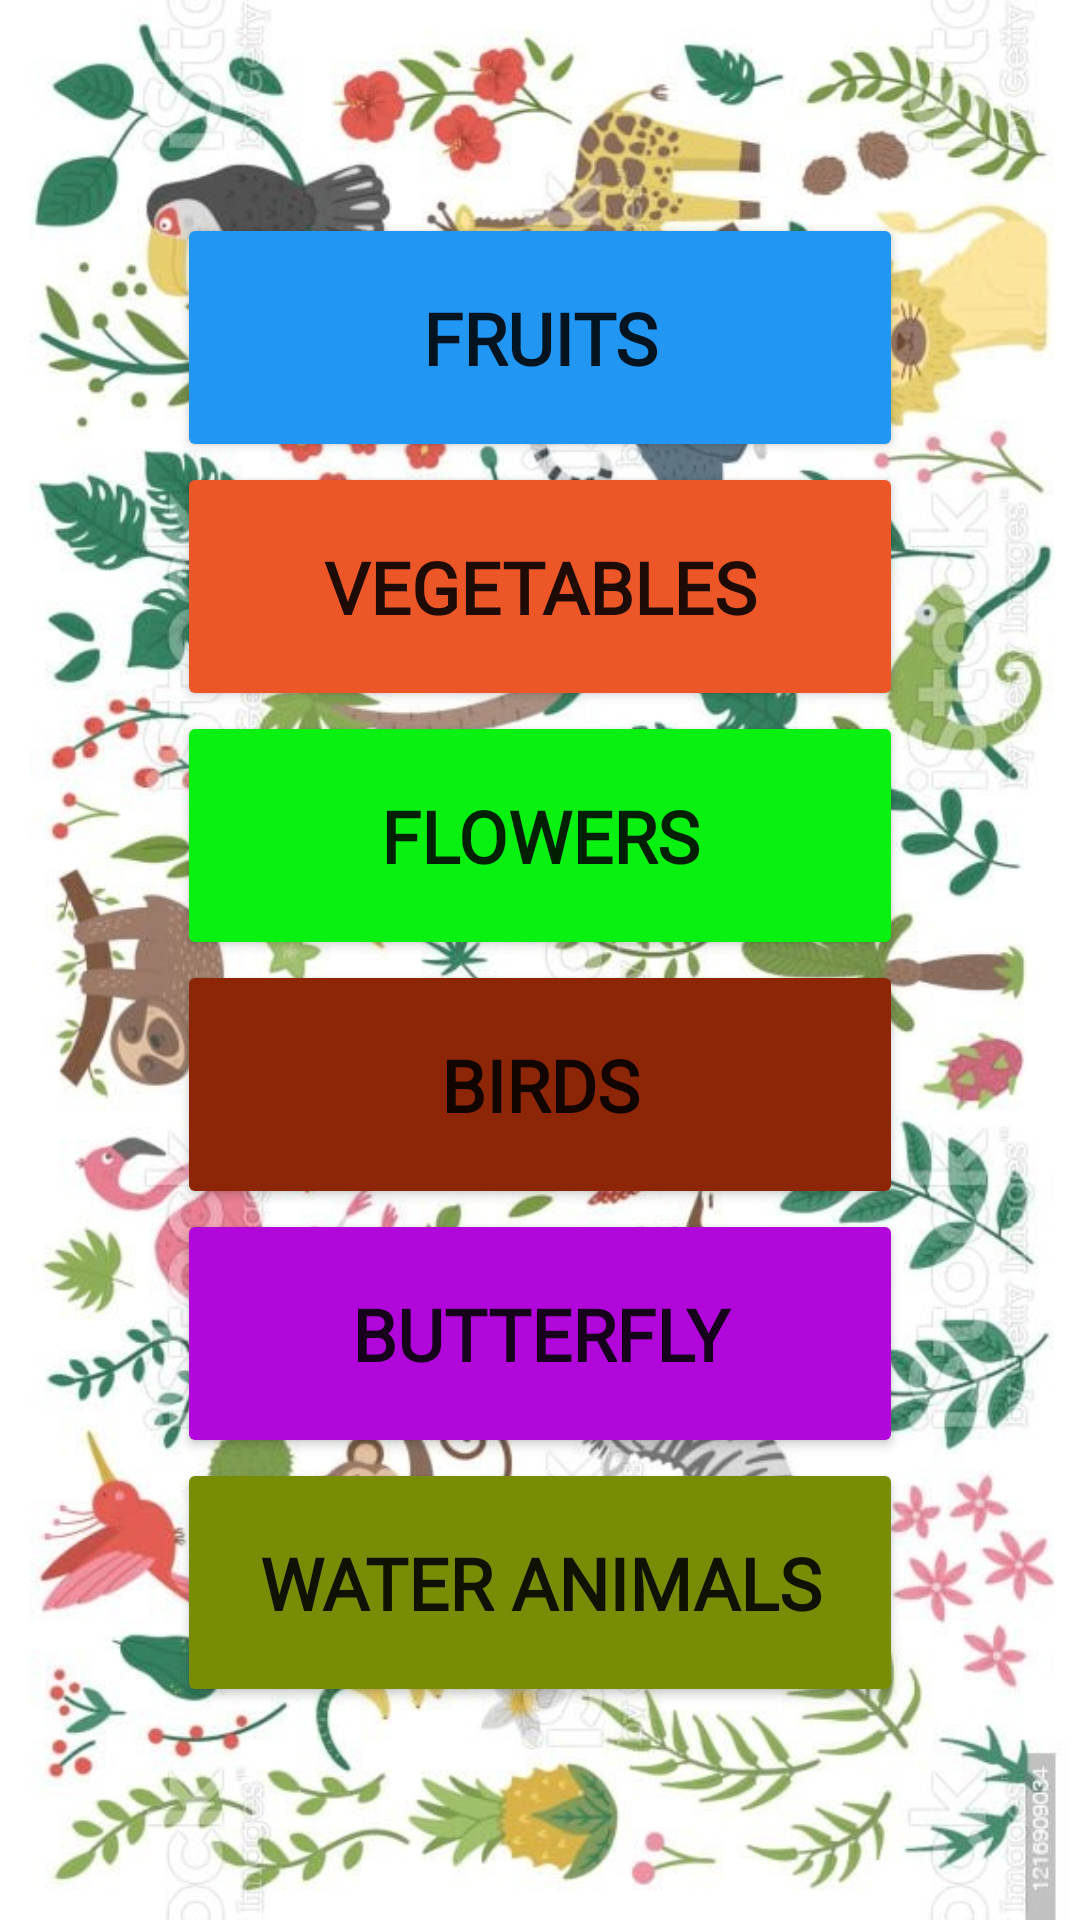

The Android layout XML behind this screen, and the referenced resources:
<!-- AndroidManifest.xml: application theme Theme.ToddlersLearningApp -->
<!-- res/layout/activity_pbook.xml -->
<?xml version="1.0" encoding="utf-8"?>
<LinearLayout xmlns:android="http://schemas.android.com/apk/res/android"
    xmlns:app="http://schemas.android.com/apk/res-auto"
    xmlns:tools="http://schemas.android.com/tools"
    android:layout_width="match_parent"
    android:layout_height="match_parent"
    android:orientation="vertical"
    android:layout_gravity="center"
    android:gravity="center"
    android:background="@drawable/bookpg">

    <Button
        android:id="@+id/fruit"
        android:layout_width="242dp"
        android:layout_height="83dp"
        android:backgroundTint="#2196F3"

        android:fontFamily="@font/autour_one"
        android:text="FRUITS"
        android:textSize="24sp"
        android:textStyle="bold"
        app:shapeAppearanceOverlay="@style/button" />

    <Button
        android:id="@+id/vegatables"
        android:layout_width="242dp"
        android:layout_height="83dp"
        android:backgroundTint="#ED5728"
        android:fontFamily="@font/autour_one"
        android:text="VEGETABLES"
        android:textSize="24sp"
        android:textStyle="bold"
        app:shapeAppearanceOverlay="@style/button" />


    <Button
        android:id="@+id/flowers"
        android:layout_width="242dp"
        android:layout_height="83dp"
        android:backgroundTint="#08F111"
        android:fontFamily="@font/autour_one"
        android:text="FLOWERS"
        android:textSize="24sp"
        android:textStyle="bold"
        app:shapeAppearanceOverlay="@style/button" />

    <Button
        android:id="@+id/birds"
        android:layout_width="242dp"
        android:layout_height="83dp"
        android:backgroundTint="#8C2606"
        android:fontFamily="@font/autour_one"
        android:text="BIRDS"
        android:textSize="24sp"
        android:textStyle="bold"
        app:shapeAppearanceOverlay="@style/button" />

    <Button
        android:id="@+id/butterflies"
        android:layout_width="242dp"
        android:layout_height="83dp"
        android:backgroundTint="#B207DA"
        android:fontFamily="@font/autour_one"
        android:text="BUTTERFLY"
        android:textSize="24sp"
        android:textStyle="bold"
        app:shapeAppearanceOverlay="@style/button" />

    <Button
        android:id="@+id/seaanimal"
        android:layout_width="242dp"
        android:layout_height="83dp"
        android:backgroundTint="#788C06"
        android:fontFamily="@font/autour_one"
        android:text="WATER ANIMALS"
        android:textSize="24sp"
        android:textStyle="bold"
        app:shapeAppearanceOverlay="@style/button" />

</LinearLayout>
<!-- resources referenced by this layout -->
<resources>
  <!-- drawable bookpg: jpeg bitmap (drawable, 158990 bytes) -->
  <style name="button">
          <item name="cornerSize">50%</item>
          <item name="cornerFamily">cut</item>
      </style>
  <style name="Theme.ToddlersLearningApp" parent="Theme.MaterialComponents.DayNight.DarkActionBar">
          
          <item name="colorPrimary">@color/purple_500</item>
          <item name="colorPrimaryVariant">@color/purple_700</item>
          <item name="colorOnPrimary">@color/white</item>
          
          <item name="colorSecondary">@color/teal_200</item>
          <item name="colorSecondaryVariant">@color/teal_700</item>
          <item name="colorOnSecondary">@color/black</item>
          
          <item name="android:statusBarColor" tools:targetApi="l">?attr/colorPrimaryVariant</item>
          
      </style>
  <color name="purple_500">#FF6200EE</color>
  <color name="purple_700">#FF3700B3</color>
  <color name="white">#FFFFFFFF</color>
  <color name="teal_200">#FF03DAC5</color>
  <color name="teal_700">#FF018786</color>
  <color name="black">#FF000000</color>
</resources>
